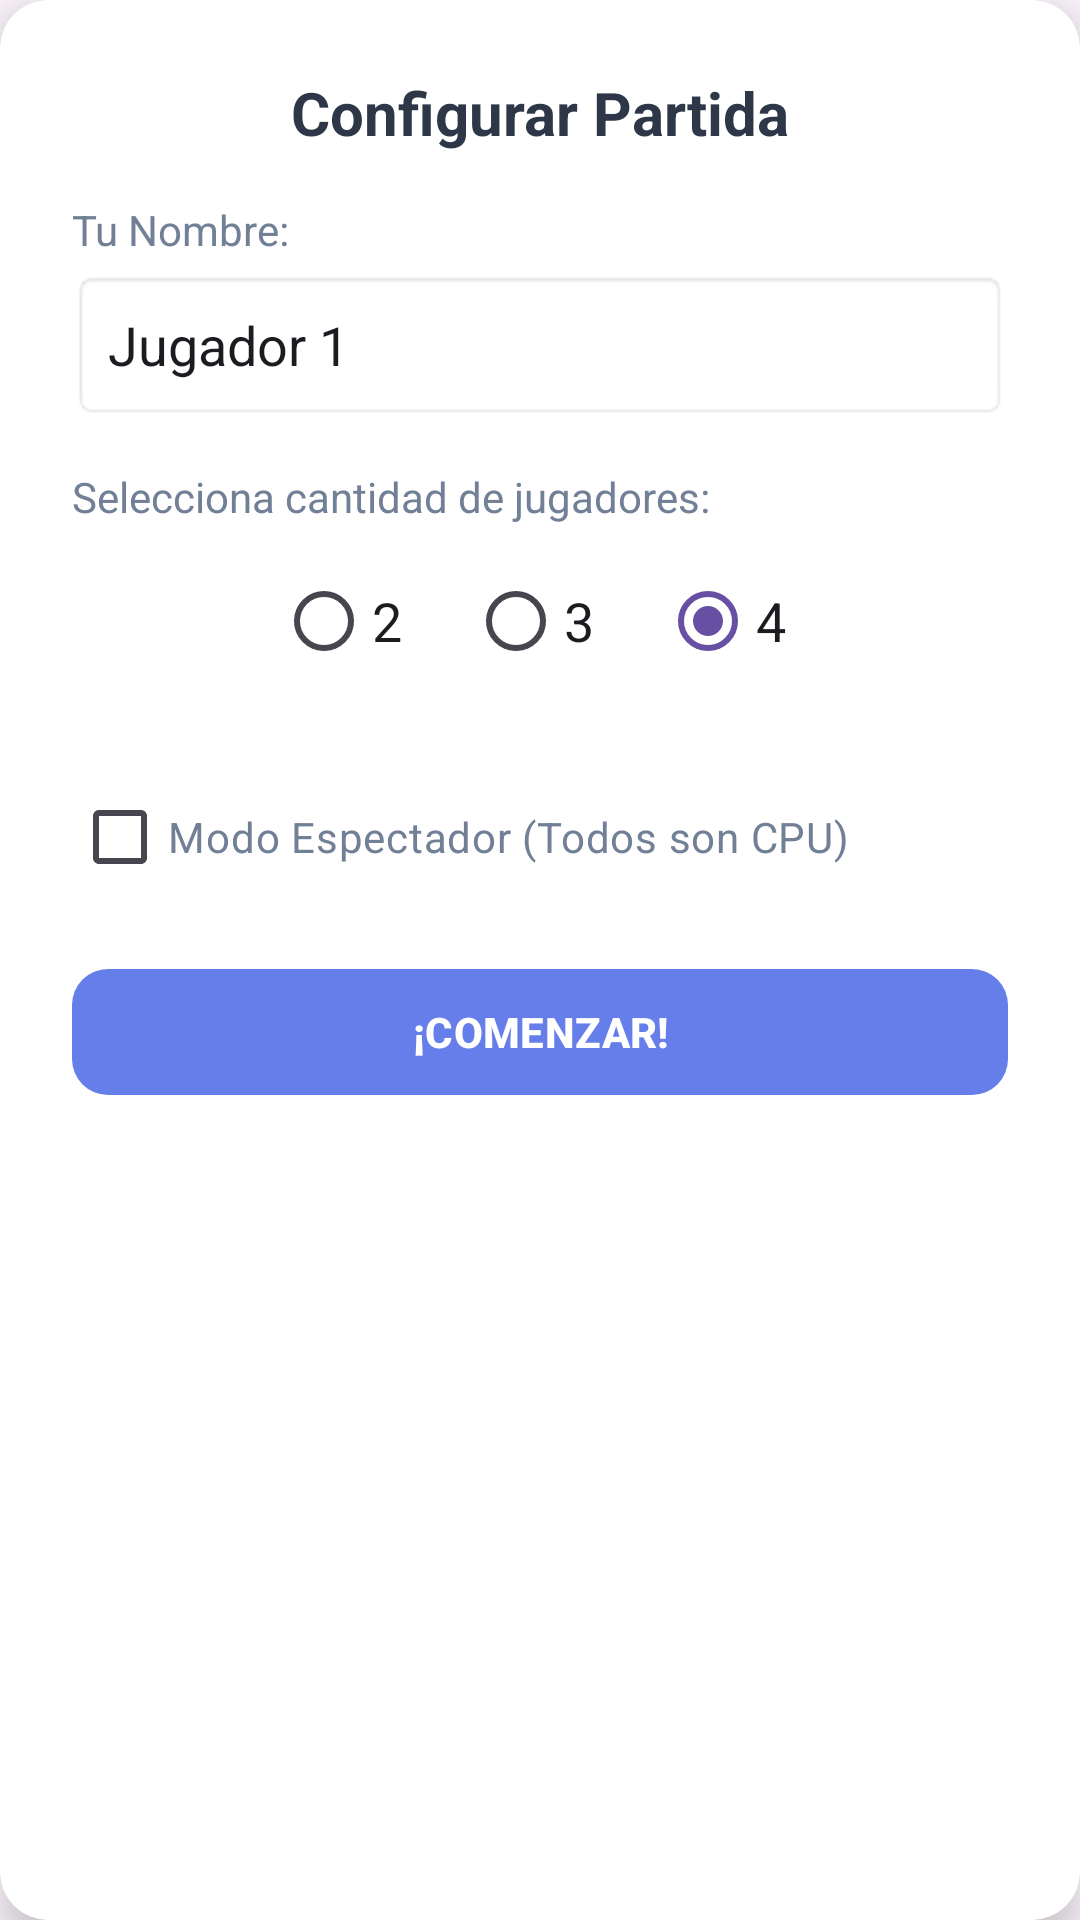

Reconstruct the res/layout file that produces this screen, plus the resources it refers to.
<!-- AndroidManifest.xml: application theme Theme.BrainChis -->
<!-- res/layout/dialog_configuracion.xml -->
<?xml version="1.0" encoding="utf-8"?>
<androidx.cardview.widget.CardView xmlns:android="http://schemas.android.com/apk/res/android"
    xmlns:app="http://schemas.android.com/apk/res-auto"
    android:layout_width="match_parent"
    android:layout_height="wrap_content"
    app:cardCornerRadius="16dp"
    app:cardElevation="8dp"
    app:cardBackgroundColor="#FFFFFF">

    <LinearLayout
        android:layout_width="match_parent"
        android:layout_height="wrap_content"
        android:orientation="vertical"
        android:padding="24dp">

        <TextView
            android:layout_width="match_parent"
            android:layout_height="wrap_content"
            android:text="Configurar Partida"
            android:textSize="20sp"
            android:textStyle="bold"
            android:textColor="#2D3748"
            android:gravity="center"
            android:layout_marginBottom="16dp"/>

        <TextView
            android:layout_width="match_parent"
            android:layout_height="wrap_content"
            android:text="Tu Nombre:"
            android:textColor="#718096"
            android:layout_marginBottom="4dp"/>

        <EditText
            android:id="@+id/etNombreJugador"
            android:layout_width="match_parent"
            android:layout_height="50dp"
            android:background="@android:drawable/editbox_background_normal"
            android:hint="Escribe tu nombre"
            android:inputType="textPersonName"
            android:paddingHorizontal="12dp"
            android:text="Jugador 1"
            android:layout_marginBottom="16dp"/>

        <TextView
            android:layout_width="match_parent"
            android:layout_height="wrap_content"
            android:text="Selecciona cantidad de jugadores:"
            android:textColor="#718096"
            android:layout_marginBottom="8dp"/>

        <RadioGroup
            android:id="@+id/radioGroupJugadores"
            android:layout_width="match_parent"
            android:layout_height="wrap_content"
            android:orientation="horizontal"
            android:gravity="center"
            android:layout_marginBottom="24dp">

            <RadioButton
                android:id="@+id/radio2Jugadores"
                android:layout_width="wrap_content"
                android:layout_height="wrap_content"
                android:text="2"
                android:textSize="18sp"
                android:layout_marginEnd="16dp"/>

            <RadioButton
                android:id="@+id/radio3Jugadores"
                android:layout_width="wrap_content"
                android:layout_height="wrap_content"
                android:text="3"
                android:textSize="18sp"
                android:layout_marginEnd="16dp"/>

            <RadioButton
                android:id="@+id/radio4Jugadores"
                android:layout_width="wrap_content"
                android:layout_height="wrap_content"
                android:text="4"
                android:textSize="18sp"
                android:checked="true"/>
        </RadioGroup>

        <CheckBox
            android:id="@+id/checkSoloIA"
            android:layout_width="match_parent"
            android:layout_height="wrap_content"
            android:text="Modo Espectador (Todos son CPU)"
            android:textColor="#718096"
            android:layout_marginBottom="16dp"/>

        <com.google.android.material.button.MaterialButton
            android:id="@+id/btnIniciarPartida"
            android:layout_width="match_parent"
            android:layout_height="50dp"
            android:text="¡COMENZAR!"
            android:textStyle="bold"
            app:cornerRadius="12dp"
            app:backgroundTint="#667EEA"/>

    </LinearLayout>
</androidx.cardview.widget.CardView>
<!-- resources referenced by this layout -->
<resources>
  <style name="Theme.BrainChis" parent="Base.Theme.BrainChis" />
  <style name="Base.Theme.BrainChis" parent="Theme.Material3.DayNight.NoActionBar">
          
          
      </style>
</resources>
